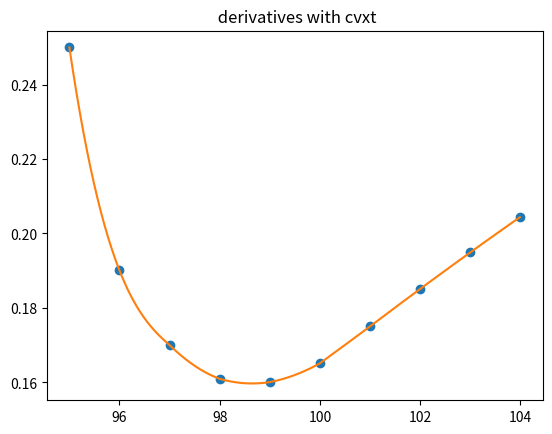

Reproduce this figure in Python. (Note: this script raises an exception after producing the figure.)
# - * - coding: utf-8 - * -
"""
Created on Wed Dec  2 11:14:28 2020

@author: Léa
"""
import numpy as numpy
from scipy.stats import norm
import math
import scipy
import matplotlib.pyplot as plt
from numpy import matrix 
import pandas as pd
from numpy import linalg 
from scipy.ndimage.interpolation import shift
import copy
from scipy import interpolate

from mpl_toolkits.mplot3d import Axes3D
import matplotlib.pyplot as plt
from matplotlib import cm
from matplotlib.ticker import LinearLocator, FormatStrFormatter
import numpy as np
import time as ti
import random
from numpy import random as rnd

"""""""""""""""""""""""""""""""""""""""""""""""""""""""""""
                         Part 1 méthodes
"""""""""""""""""""""""""""""""""""""""""""""""""""""""""""
def BlackScholes(sigma, K, S, r, T):
    """
    Calculate an option price with BS formula.

    Parameters
    ----------
    sigma : TYPE double
        DESCRIPTION. vol
    K : TYPE doube
        DESCRIPTION. strike
    S : TYPE double
        DESCRIPTION. spot
    r : TYPE double
        DESCRIPTION. IR
    T : TYPE double
        DESCRIPTION. time until maturity

    Returns
    -------
    factor : TYPE double
        DESCRIPTION.option price

    """
    if T == 0:
        return max(S-K,0)
    else :
        d1 = (math.log(S / K) + (r + sigma ** 2 / 2) * T) / (sigma * math.sqrt(T))
        d2 = d1-(sigma * math.sqrt(T))
        factor = S * scipy.stats.norm(0, 1).cdf(d1) - K * math.exp(-r * T) * scipy.stats.norm(0, 1).cdf(d2)
        return factor

def newton_raphston(fct, x, N, i):
    """
    Calibrate the implied vol.

    Parameters
    ----------
    fct : TYPE fonction
        DESCRIPTION.fonction to reduce
    x : TYPE double[]
        DESCRIPTION. parameters of fonction
    N : TYPE int 
        DESCRIPTION.itteration max
    i : TYPE int
        DESCRIPTION. step

    Returns
    -------
    TYPE double
        DESCRIPTION. implied vol

    """
    m = numpy.array([i, 0, 0, 0, 0, 0])
    x[0] = x[0]-fct(x) * (i) / (fct(x)-fct(x-m))
    n = 1
    while fct(x) != 0 and abs(fct(x)) > 0.00001 and n < N and fct(x) != "false":
        x[0] = x[0] - fct(x) * (i) / (fct(x) - fct(x-m))
        n = n + 1
    return x[0]


def calibrationBS(X):
    """
    Calibrate implied vol.

    Parameters
    ----------
    X : TYPE double[]
        DESCRIPTION. BS parameters

    Returns
    -------
    TYPE double
        DESCRIPTION. difference of volatility

    """
    return X[5]-BlackScholes(X[0], X[1], X[2], X[3], X[4])


def BlackScholes_continous_vol(spot, strike, vol, r, T):
    """
    Calculate BS vector from a continuous vol vector and strike vector.

    Parameters
    ----------
    spot : TYPE double
        DESCRIPTION.
    strike : TYPE double[]
        DESCRIPTION.
    vol : TYPE double[]
        DESCRIPTION.
    r : TYPE double
        DESCRIPTION.
    T : TYPE double
        DESCRIPTION.

    Returns
    -------
    replicate : TYPE double[]
        DESCRIPTION. BS vector

    """
    replicate = numpy.zeros(len(strike))
    for i in range(len(strike)):
        d1 = (math.log(spot / strike[i]) + (vol[i] ** 2 / 2 + r) * (T))
        d1 = d1 / (vol[i] * math.pow(T, 0.5))
        d2 = d1-vol[i] * math.pow(T, 0.5)
        BS = spot * scipy.stats.norm(0, 1).cdf(d1) 
        BS = BS - scipy.stats.norm(0, 1).cdf(d2) * strike[i] * math.exp(-r * T)
        replicate[i] = BS
    return replicate


def vol_imply_vect(price, spot, r, T, strike):
    """
    From a price vector, this function generates a vector of implied vol.

    Parameters
    ----------
    price : TYPE double[]
        DESCRIPTION.
    spot : TYPE double
        DESCRIPTION.
    r : TYPE double
        DESCRIPTION.
    T : TYPE double
        DESCRIPTION.
    strike : TYPE double
        DESCRIPTION.

    Returns
    -------
    vol_imp : TYPE  double[]
        DESCRIPTION. vector of implied vol

    """
    vol_imp = numpy.zeros(len(strike))
    for i in range(0, len(price)):
        x = [0.2, strike[i], spot, r, T, price[i]]
        vol_imp[i] = newton_raphston(calibrationBS, x, 100, 0.01)
    return vol_imp


def BSC(spot,strike,vol,r,T):
    replicate = numpy.zeros(len(strike))
    for i in range(len(strike)):
        d1 = (math.log(spot / strike) + (vol[i] * vol[i] / 2 + r) * (T)) / (vol[i] * math.pow(T,0.5))
        d2 = d1-vol[i] * math.pow(T,0.5)
        replicate[i] = spot * scipy.stats.norm(0,1).cdf(d1) - scipy.stats.norm(0,1).cdf(d2) * strike[i] * math.exp(-r * T)
    return replicate


def BS_vol_vect(tab,strike,vol,r,T):
    replicate = numpy.zeros(len(strike))
    for i in range(len(strike)):
        d1 = (math.log(tab / strike[i]) + (vol[i] ** 2 / 2 + r) * (T)) / (vol[i] * math.pow(T,0.5))
        d2 = d1-vol[i] * math.pow(T,0.5)
        replicate[i] = tab * scipy.stats.norm(0,1).cdf(d1) - scipy.stats.norm(0,1).cdf(d2) * strike[i] * math.exp(-r * T)
    return replicate
 
    
def interpolation_lagrange_absisseTchebychev(X,vol,strike,N):
    val = 0
    product = 1
    yi_interpolation = math.cos(math.pi * (2 * numpy.arange(0,2 * N) + 1) / (4 * N) )
    for i in range(0,N):
        for j in range(0,N):
            if j!= i :
                product = product * (X-strike[j]) / (strike[i]-strike[j])
        val = val + yi_interpolation[i] * product



def vector_vol_interpole(mat,strike,vol,step):
    vol = numpy.zeros(len(strike) * int(1 / step))
    strike_new = numpy.zeros(len(strike) * int(1 / step))
    for i in range(len(strike)-1):
        for j in range(int(1 / step)-1):
            strike_new[j] = strike[i] + j * step
            vol[i * int(1 / step) + j] = mat[0,i] * math.pow(strike_new[j],3) + mat[1,i] * math.pow(strike_new[j],2) + mat[2,i] * math.pow(strike_new[j],1) + mat[3,i]
    return vol



#Part 2
def interpolation_Y_axis(X, Y, suite, i, j):
    params = []
    mat = matrix([[X[i] ** 3,X[i] ** 2,X[i],1],
                  [X[i+1] ** 3,X[i+1] ** 2,X[i+1],1],
                  [X[i + 2] ** 3,X[i + 2] ** 2,X[i + 2],1],
                  [X[i + 3] ** 3,X[i + 3] ** 2,X[i + 3],1]])
    
    y = matrix([[Y[0][j]], [Y[1][j]], [Y[2][j]],[Y[3][j]]])
    res = numpy.ndarray.tolist((mat.I * y))
    abc = [item for sublist in res for item in sublist]
    params.append(abc)   
    return params


def cvxt_interpolation(strike, vol, suite):
    """
    Interpolate mutliple point with cvxt.

    Parameters
    ----------
    strike : TYPE double[]
        DESCRIPTION.
    vol : TYPE double[]
        DESCRIPTION.
    suite : TYPE int[]
        DESCRIPTION. array of index to interpolate the points

    Returns
    -------
    list_params : TYPE double[,]
        DESCRIPTION. array of parameters

    """
    list_params = []
    i = 0
    mat = matrix([[strike[i + 2] ** 3, strike[i + 2] ** 2, strike[i + 2], 1],
                  [strike[i] ** 3, strike[i] ** 2, strike[i], 1],
                  [strike[i + 1] ** 3, strike[i + 1] ** 2, strike[i + 1], 1],
                  [6 * strike[i + 2], 2, 0, 0]])
    fir_part_deriv = (vol[i+3]-vol[i+2]) / (strike[i+3]-strike[i+2])
    sec_part_deriv = (vol[i+2]-vol[i+1]) / (strike[i+1]-strike[i])
    cvxt = (fir_part_deriv-sec_part_deriv) / (strike[i+3]-strike[i+1])
    y = matrix([[vol[i+2]], [vol[i]], [vol[i+1]], [cvxt]])
    res = numpy.ndarray.tolist((mat.I * y))
    abc = [item for sublist in res for item in sublist]
    list_params.append(abc)
    for i in suite:
        if i != 0:
            mat = matrix([[strike[i + 2] ** 2, strike[i + 2], 1],
                          [strike[i] ** 2, strike[i], 1],
                          [2, 0, 0]])
            fir_part_deriv = (vol[i+2]-vol[i+1]) / (strike[i+2]-strike[i+1])
            sec_part_deriv = (vol[i+1]-vol[i]) / (strike[i+1]-strike[i])
            cvxt = (fir_part_deriv-sec_part_deriv) / (strike[i+1]-strike[i])
            y = matrix([[vol[i + 2]], [vol[i]], [cvxt]])
            res = numpy.ndarray.tolist((mat.I * y))
            listabc = [item for sublist in res for item in sublist]
            listabc.insert(0, 0)
            list_params.append(listabc)
    return list_params



def polynome_order_three(params, suite, X, step, index_last_point):
    """
    Calculate the polynome degree 3.

    Parameters
    ----------
    params : TYPE double[,]
        DESCRIPTION. matrix coeficient polynomes
    suite : TYPE
        DESCRIPTION. index of the second method interpolated
    X : TYPE double[]
        DESCRIPTION. strikes
    step : TYPE
        DESCRIPTION. precision
    index_last_point : TYPE int
        DESCRIPTION. index last point of the polynome

    Returns
    -------
    Y : TYPE double[]
        DESCRIPTION. curve

    """
    i = 0
    lastsuite = 0
    p = -1
    Y = numpy.zeros(len(X))
    list_index = suite.copy()
    list_index.append(index_last_point)
    occurence = int(1 / step)
    for i in (list_index):
        for k in range(lastsuite, i):
            for j in range(occurence):
                variable = params[p, 0] * X[k * occurence + j] ** 3
                variable = variable + params[p, 1] * X[k * occurence + j] ** 2
                variable = variable + params[p, 2] * X[k * occurence + j]
                variable = variable + params[p, 3]
                Y[k * int(1 / step) + j] = variable
        p = p + 1
        lastsuite = i
    return Y



"""""""""""""""""""""""""""""""""""""""""""""""""""""""""""
                         Part 2 méthodes
"""""""""""""""""""""""""""""""""""""""""""""""""""""""""""
def montecarlo1(strike,sigma,simul,steps,T,spot,r):
    S = numpy.zeros((steps, simul))
    S[0] = spot
    opt = 0
    for t in range(1, steps):
        w = numpy.random.standard_normal(size = simul)
        S[t] = S[t-1] * numpy.exp((r - 0.5 * sigma ** 2) * T + (sigma * numpy.sqrt(T) * w))
        opt = numpy.exp(-r * T) * 1 / simul * numpy.sum(numpy.maximum(S[-1] - strike, 0))
    return opt


def montecarlo(strike,sigma,simul,steps,T,spot,r):
    opt = 0
    spott = numpy.repeat(spot,(simul))
    S = numpy.repeat(spot,(simul))
    for t in range(1, steps):
        w = numpy.random.standard_normal(size = simul)
        S = spott * numpy.exp((r - 0.5 * sigma ** 2) * T + (sigma * numpy.sqrt(T) * w))
    opt = numpy.sum(numpy.maximum(S-strike, 0)) * numpy.exp(-r * T) * 1 / simul 
    return opt


def cholesky(vect,number,hurst):
    cov = numpy.zeros([number, number])
    if hurst == 0:
        print(hurst)
    for i in range(0,number):
        for j in range(0,i + 1):
            t = i-j
            cov[i,j] = (abs(t-1) ** (2 * hurst) - 2 * abs(t) ** (2 * hurst) + abs(t + 1) ** (2 * hurst)) / 2
    cho = numpy.linalg.cholesky(cov) 
    return (numpy.dot(cho, numpy.array(vect).transpose()))


def brownian_motion(nb,taille,hurst):
    vect = numpy.random.normal(0,1,taille)
    if hurst != 1 / 2:
        vect = cholesky(vect,taille,hurst)
    test = vect * (taille) ** hurst
    return numpy.insert(test, [0], 0)


#Monte Carlo UB process
def MontecarloStochasticUB(returnmean, vbar, volvol, rho, v0, r, T, spot, strike, n, N,hurst) :
        dt = T / n
        N = int(N)
        n = int(n)
        hurst = abs(hurst)
        S = numpy.repeat(float(spot),(n))
        var = numpy.repeat(float(v0),(n))
        price = 0
        for i in range(1,int(N)):
            W1 = numpy.random.rand(n)
            W2 = brownian_motion(n,n-1,hurst)
            for j in range(1,int(n)):
                var[j] = v0 * numpy.exp(returnmean * (vbar - var[j-1]) * dt * i + volvol * numpy.sqrt(numpy.absolute(var[j-1] * dt * i) ) * W2[j])
                S[j] = spot * numpy.exp((r-numpy.absolute(var[j] / 2)) * dt * i + numpy.sqrt((numpy.absolute(var[j] * dt * i))) * W1[j])
            price = price + (numpy.maximum((S[len(S)-1]-strike),0)) * numpy.exp(-r * T)
        price = price / N
        return (price)  


def montecarlo_stochastic(volvol, v0, r, T, spot, strike, n, N,hurst):
    """
    Calculate option price with monte carlo method.

    Parameters
    ----------
    volvol : TYPE double
        DESCRIPTION. vol of variance model
    v0 : TYPE
        DESCRIPTION.
    r : TYPE
        DESCRIPTION.
    T : TYPE
        DESCRIPTION.
    spot : TYPE
        DESCRIPTION.
    strike : TYPE
        DESCRIPTION.
    n : TYPE
        DESCRIPTION.
    N : TYPE
        DESCRIPTION.
    hurst : TYPE
        DESCRIPTION.

    Returns
    -------
    TYPE double
        DESCRIPTION. option rice

    """
    dt = T / n
    N = int(N)
    n = int(n)
    hurst = abs(hurst)
    S = numpy.repeat(float(spot),(n))
    var = numpy.repeat(float(v0),(n))
    price = 0
    for i in range(1, int(N)):
        W1 = numpy.random.rand(n)
        W2 = brownian_motion(n,n-1, hurst)
        for j in range(1,int(n)):
            var[j] = v0 * numpy.exp(volvol * numpy.sqrt(numpy.absolute(var[j-1] * dt * i) ) * W2[j])
            S[j] = S[0] * numpy.exp((r-numpy.absolute(var[j] / 2)) * dt * i + numpy.sqrt((numpy.absolute(var[j] * dt * i))) * W1[j])
        price = price + (numpy.maximum((S[len(S)-1]-strike),0)) * numpy.exp(-r * T)
    return (price)/N  


#def nelder_mead(f, x_start,step = 0.1, no_improve_thr = 10e-6,no_improv_break = 10, max_iter = 0,alpha = 1., gamma = 2., rho = -0.5, sigma = 0.5):
def neldermead(funct, X,step,stop_stagne,stop, ittBreak,X_params):
    nb_params = len(X)
    F0 = funct(X,X_params)
    m = 0
    k = 0
    refl = 1
    exp = 2
    contr = -1 / 2
    red = 0.5
    params = [[X, F0]]
    for i in range(nb_params):
        vect = copy.copy(X)
        vect[i] = vect[i] + step
        params.append([vect,funct(vect,X_params)])
    while 1:
        params.sort(key = lambda x: x[1])
        F = params[0][1]
        if ittBreak<= k :
            print(k)
            return params[0]
        k = k + 1
        if F<F0-stop_stagne:
            m = 0
            F0 = F
        else:
            m = m + 1
        if m >= stop:
            print(k)
            return params[0]
            
        centroid = [0.] * nb_params
        for cen in params[:-1]:
            for i, c in enumerate(cen[0]):
                centroid[i] += c / (len(params)-1)
        newParam_refl = centroid + refl * (centroid - numpy.array(params[-1][0]))
        refl_r = funct(newParam_refl,X_params)
        if params[0][1] <= refl_r < params[-2][1]:
            del params[-1]
            params.append([newParam_refl, refl_r])
            continue
        if refl_r < params[0][1]:
            newParam_exp = centroid + exp * (centroid - numpy.array(params[-1][0]))
            exp_e = funct(newParam_exp,X_params)
            if exp_e < refl_r:
                del params[-1]
                params.append([newParam_exp,exp_e])
                continue
            else:
                del params[-1]
                params.append([newParam_refl, refl_r])
                continue
        newParam_contr = centroid + contr * (centroid -  numpy.array(params[-1][0]))
        contr_c = funct(newParam_contr,X_params)
        if contr_c < params[-1][1]:
            del params[-1]
            params.append([newParam_contr, contr_c])
            continue
        par = params[0][0]
        params2 = []
        for li in params:
            newParam_red = par + red * (li[0] - numpy.array(par))
            red_r = funct(newParam_red,X_params)
            params2.append([newParam_red, red_r])
        params = params2



def newton_raphston2(fct,x,N,i,X) : 
    m = numpy.zeros(len(x))
    m[0] = i#numpy.array([i,0,0,0,0,0])
    x[0] = x[0]-fct(x,X) * (i) / (fct(x,X)-fct(x-m,X))
    n = 1;
    while fct(x,X)!= 0 and abs(fct(x,X))>0.001 and  n<N and fct(x,X)!= "false":
        x[0] = x[0] -fct(x,X) * (i) / (fct(x,X)-fct(x-m,X))
        n = n + 1
    return x[0];



def fe(X):#returnmean, vbar, volvol, rho, v0, r, T, spot, strike, n, N,hurst,market) :
    #X = [volinit,returnmean, vbar, volvol,rho, v0, r, mat[k], spot, strike[y], n, N,hurst]
    return abs(X[12] - MontecarloStochasticUB(X[1], X[2], X[3], X[4], X[0], X[5], X[6],  X[7],  X[8],  X[9],  X[10], X[11]))


def calibrationVolNappe(f,nappe,strike,mat,returnmean, vbar, volvol, rho, v0, r, T, spot, n, N,hurst):
    newnappevol = numpy.zeros(shape = [int(len(strike) / 5),int(len(mat) / 10)])
    for y in np.arange(0,len(strike),5) :
        for k in np.arange(1,len(mat),10):
            volinit = v0
            X = [returnmean, vbar, volvol,rho, r, mat[k], spot, strike[y], n, N,hurst,nappe[y,k]]
            x = [volinit]
            ttest = newton_raphston2(f,x,30,0.01,X)
            newnappevol[int(y / 5),int(k / 10)] = ttest
        print(y)
    return newnappevol

def calibrationVolNappeNelderMead(f,nappe,strike,mat,returnmean, vbar, volvol, rho, v0, r, T, spot, n, N,hurst):
    newnappevol = numpy.zeros(shape = [int(len(strike) / 5),int(len(mat) / 10)])
    for y in np.arange(0,len(strike),5) :
        for k in np.arange(1,len(mat),10):
            volinit = v0[int(y / 5),int(k / 10)]
            X = [returnmean, vbar, volvol,rho, r, mat[k], spot, strike[y], n, N,hurst,nappe[y,k]]
            x = [volinit]
            #step,stop_stagne,stop, ittBreak,X_params
            ttest = neldermead(f,x,0.01,0.001,50, 50,X)
            newnappevol[int(y / 5),int(k / 10)] = ttest[0][0]
        print(y)
    return newnappevol

def calibrationVolVolNappeNelderMead(f,nappe,strike,mat,returnmean, vbar, volvol, rho, v0, r, T, spot, n, N,hurst):
    newnappevol = numpy.zeros(shape = [int(len(strike) / 5),int(len(mat) / 10)])
    for y in np.arange(0,len(strike),5) :
        for k in np.arange(1,len(mat),10):
            volinit = v0
            X = [returnmean, vbar,rho,volinit, r, mat[k], spot, strike[y], n, N,hurst,nappe[y,k]]
            x = [volvol]
            #step,stop_stagne,stop, ittBreak,X_params
            ttest = neldermead(f,x,0.01,0.001,5, 20,X)
            newnappevol[int(y / 5),int(k / 10)] = ttest[0][0]
        print(y)
    return newnappevol

def calibrationVolvolNappe(f,nappe,strike,mat,returnmean, vbar, volvol, rho, v0, r, T, spot, n, N,hurst):
    newnappevol = numpy.zeros(shape = [int(len(strike) / 5),int(len(mat) / 10)])
    for y in np.arange(0,len(strike),5) :
        for k in np.arange(1,len(mat),10):
            volinit = v0
            X = [returnmean, vbar,rho,volinit, r, mat[k], spot, strike[y], n, N,hurst,nappe[y,k]]
            x = [volvol]
            tt = newton_raphston2(f,x,30,0.01,X)
            newnappevol[y,k] = tt
    return newnappevol

def calibrationHurstnappeNelderMead(f,nappe,strike,mat,returnmean, vbar, volvol, rho, v0, r, T, spot, n, N,hurst):
    newnappevol = numpy.zeros(shape = [int(len(strike) / 5),int(len(mat) / 10)])
    for y in np.arange(0,len(strike),5) :
        for k in np.arange(1,len(mat),10):
            volinit = v0
            X = [returnmean, vbar,volvol,rho,volinit, r, mat[k], spot, strike[y], n, N,nappe[y,k]]
            x = [hurst]
            #step,stop_stagne,stop, ittBreak,X_params
            ttest = neldermead(f,x,0.01,0.001,5, 20,X)
            newnappevol[int(y / 5),int(k / 10)] = ttest[0][0]
        print(y)
    return newnappevol

def calibrationHurstNappe(f,nappe,strike,mat,returnmean, vbar, volvol, rho, v0, r, T, spot, n, N,hurst):
    newnappevol = numpy.zeros(shape = [int(len(strike) / 5),int(len(mat) / 10)])
    for y in np.arange(0,len(strike),5) :
        for k in np.arange(1,len(mat),10):
            volinit = v0
            X = [returnmean, vbar,volvol,rho,volinit, r, mat[k], spot, strike[y], n, N,nappe[y,k]]
            x = [hurst]
            tt = newton_raphston2(f,x,30,0.01,X)
            newnappevol[y,k] = tt
    return newnappevol

def calibration3paramsNappeNelderMead(f,nappe,strike,mat,returnmean, vbar, volvol, rho, v0, r, T, spot, n, N,hurst):
    newnappevol = numpy.zeros(shape = [int(len(strike) / 5),int(len(mat) / 10)])
    newnappevolvol = numpy.zeros(shape = [int(len(strike) / 5),int(len(mat) / 10)])
    newnappehurst = numpy.zeros(shape = [int(len(strike) / 5),int(len(mat) / 10)])
    for y in np.arange(0,len(strike),5) :
        for k in np.arange(1,len(mat),10):
            volinit = v0[int(y / 5),int(k / 10)]
            X = [returnmean, vbar,rho, r, mat[k], spot, strike[y], n, N,nappe[y,k]]
            x = [volinit,volvol,hurst]
            ttest = neldermead(f,x,0.01,0.0001,10, 60,X)
            newnappevol[int(y / 5),int(k / 10)] = ttest[0][0]
            newnappehurst[int(y / 5),int(k / 10)] = ttest[0][2]
            newnappevolvol[int(y / 5),int(k / 10)] = ttest[0][1]
        print(y)
    test = [newnappevol,newnappevolvol,newnappehurst]
    return test

def MontecarloStochasticUB(returnmean, vbar, volvol, rho, v0, r, T, spot, strike, n, N,hurst) :
        dt = T / n
        N = int(N)
        n = int(n)
        S = numpy.repeat(spot,(N))
        var = numpy.repeat(v0**2,(N))
        for i in range(1,int(n)):
            W1 = numpy.random.rand(N)
            W2 = brownian_motion(n,N-1,hurst)
            var = var + returnmean * (vbar - var) * dt + volvol * W2
            S = S * numpy.exp((r-var / 2) * dt + numpy.sqrt(var * dt) * W1)
        price = max(numpy.exp(-r * T) * (spot- strike),0)
        return numpy.mean(price)    
    
def fe_UB(X): #(returnmean, vbar, volvol, rho, v0, r, T, spot, strike, n, N,hurst)
    return X[12] - MontecarloStochasticUB(X[1], X[2], X[0], X[3], X[4], X[5], X[6],  X[7],  X[8],  X[9],  X[10], X[11])


def calibrate_six_params_heston(X,Y):
    #(returnmean, vbar, volvol, rho, v0, r, T, spot, strike, n, N,hurst)
    #[v0,returnmean, vbar, volvol,rho,hurst, r,   Xtime[matu], spot, X[stri], n, N,marke_price]
    return abs(Y[6] - montecarlo_stochastic(X[1], X[2], X[0], X[3], X[4], Y[0], Y[1],  Y[2],  Y[3],  Y[4],  Y[5], X[5]))


def calibrate_vol(X,Y): 
    #(returnmean, vbar, volvol, rho, v0, r, T, spot, strike, n, N,hurst)
    #[returnmean, vbar, volvol,rho, r, mat[k], spot, strike[y], n, N,hurst,nappe[y,k]]
    return abs(Y[11] - montecarlo_stochastic( Y[2], X[0], Y[4], Y[5],  Y[6],  Y[7],  Y[8],  Y[9], Y[10]))


# X = [returnmean, vbar,rho,volinit, r, mat[k], spot, strike[y], n, N,hurst,nappe[y,k]]
def calibrate_volvol(X,Y): #(returnmean, vbar, volvol, rho, v0, r, T, spot, strike, n, N,hurst)
    return abs(Y[11] - montecarlo_stochastic( X[0], Y[3], Y[4], Y[5],  Y[6],  Y[7],  Y[8],  Y[9], Y[10]))


# X = [returnmean, vbar,volvol,rho,volinit, r, mat[k], spot, strike[y], n, N,nappe[y,k]]
def calibrate_hurst(X,Y): 
    # montecarlo_stochastic(volvol, v0, r, T, spot, strike, n, N,hurst)
    return abs(Y[11] - montecarlo_stochastic(Y[2], Y[4], Y[5],  Y[6], Y[7], Y[8], Y[9], Y[10], X[0]))


def calibration_monte_3params(X,Y): #(returnmean, vbar, volvol, rho, v0, r, T, spot, strike, n, N,hurst)
    monte = montecarlo_stochastic( X[1], X[0], Y[3],  Y[4],  Y[5],  Y[6],  Y[7],Y[8], X[2])
    # print(monte)
    return abs(Y[9] - monte)


def functUB(X,Y): #(returnmean, vbar, volvol, rho, v0, r, T, spot, strike, n, N,hurst)
    #[v0,returnmean, vbar, volvol,rho,hurst, r,   Xtime[matu], spot, X[stri], n, N,marke_price]
    return abs(Y[6] - MontecarloStochasticUB(X[1], X[2], X[0], X[3], X[4], Y[0], Y[1],  Y[2],  Y[3],  Y[4],  Y[5], X[5]))


"""""""""""""""""""""""""""""""""""""""""""""""""""""""""""
                         Part 3 méthodes
"""""""""""""""""""""""""""""""""""""""""""""""""""""""""""
def recuit(Xp,start,stop,Xparams,dist):
    X = [i for i in range(0,len(Xp))]
    X_sol = copy.copy(X)
    X_dist = dist(Xp,Xparams)
    #X_sol.append(X_sol[0])
    i = 0
    while start>stop:
        value = [abs(np.random.normal(Xp[i],0.1)) for i in range(len(Xp))]
        if(value[2]<0):
            value[2] = abs(value[2])
        if (value[2])>1 :
            value[2] = abs(1 / value[2])
        if dist(value,Xparams)<X_dist:
            X_sol = copy.copy(value)
            X_dist = dist(value,Xparams)
            X = copy.copy(value)
            X_sol.append(X_sol[0])
        else:
            if rnd.rand()<numpy.exp(-abs(dist(value,Xparams)-dist(Xp,Xparams)) / start):
                Xp = copy.copy(value)
            #refroidissement
            start = start * 0.95
        i = i + 1
    print(i)
    return(value)

def funct_recuit(X,Y): #(returnmean, vbar, volvol, rho, v0, r, T, spot, strike, n, N,hurst)
    return abs(Y[9] - MontecarloStochasticUB(Y[0], Y[1], X[1], Y[2], X[0], Y[3],  Y[4],  Y[5],  Y[6],  Y[7],Y[8], X[2]))




strike = [95, 96, 97, 98, 99, 100, 101, 102, 103, 104]
price = [12.40, 9.59, 8.28, 7.40, 6.86, 6.58, 6.52, 6.49, 6.47, 6.46]
r = 0
T = 1
spot = 100
step = 0.01
vol = vol_imply_vect(price, spot, r, T, strike)
X = [strike[0] + i * step for i in range((len(strike)-1) * int(1 / step))]

# TEST 4 interpolation without lagrange and cvxt
# interpolation sans lagrange cvxt
poly = 4
suite = [0, 2, 3, 4, 5, 6]
poly = cvxt_interpolation(strike, vol, suite)
VOL = polynome_order_three(numpy.array(poly), suite, X, step, 9)
plt.plot(strike, vol, 'o', X, VOL, '-')
plt.title(" derivatives with cvxt")
plt.show()

"""""""""""""""""""""""""""""""""""""""""""""""""""""""""""
                         Part 2
""""""""""""""""""""""""""""""""""""""""""""""""""""""""""" 

price9m = [11.79,8.95,8.07,7.03,6.18,6.04,5.76,5.50,5.50,5.39]
price6m = [10.71,8.28,6.91,6.36,5.29,5.07,4.76,4.47,4.35,4.14]
price3m = [8.67,7.14,5.98,4.93,4.09,3.99,3.43,3.01,2.72,2.53]
strike = [95,96,97,98,99,100,101,102,103,104]
price12m = [12.40,9.59,8.28,7.40,6.86,6.58,6.52,6.49,6.47,6.46]

vol9m = vol_imply_vect(price9m,spot,r,T,strike)
vol6m = vol_imply_vect(price6m,spot,r,T,strike)
vol3m = vol_imply_vect(price3m,spot,r,T,strike)
vol12m = vol_imply_vect(price12m,spot,r,T,strike)

suite = [0,2,3,4,5,6]
step = 0.1
X = [strike[0] + i * step for i in range((len(strike)-1) * int(1 / step))]

poly9m = cvxt_interpolation(strike,vol9m,suite)
poly6m = cvxt_interpolation(strike,vol6m,suite)
poly3m = cvxt_interpolation(strike,vol3m,suite)
poly12m = cvxt_interpolation(strike,vol12m,suite)

VOL9m = polynome_order_three(numpy.array(poly9m),suite,X,step,9)
VOL6m = polynome_order_three(numpy.array(poly6m),suite,X,step,9)
VOL3m = polynome_order_three(numpy.array(poly3m),suite,X,step,9)
VOL12m = polynome_order_three(numpy.array(poly12m),suite,X,step,9)   
suite = [0]
step2 = 0.01
nappe = numpy.zeros(shape = (90,100))
time = [1 / 4,1 / 2,9 / 12,1]
Xtime = [0 + i * 0.01 for i in range(int(1 / 0.01))]

for i in range(len(VOL9m)):
    y_interpolation = interpolation_Y_axis(time,
                                   [VOL3m,VOL6m,VOL9m,VOL12m],
                                   suite,
                                   0,
                                   i)
    nappe[i,:] = polynome_order_three(numpy.array(y_interpolation),
                               suite,
                               Xtime,
                               step2,
                               1)

maturite = 7 / 12 * 100
striketest = 98.3
print("Index strike ",(striketest-95) / step)
print("Vol :",nappe[33,int(maturite)])
print("Price", BlackScholes(nappe[33,int(maturite)],striketest,100,r,maturite / 100))
print("Price", BlackScholes(0.1352,98.3,100,r,7 / 12))

Xmat = numpy.array([X,] * 100) 
Ymat = numpy.array([Xtime,] * 90).transpose()
Zmat = nappe
fig = plt.figure()
ax = fig.gca(projection = '3d')
surf = ax.plot_surface(Xmat, Ymat, Zmat.transpose(), cmap = cm.coolwarm,
                       linewidth = 0, antialiased = False)
ax.set_zlim(0, 0.3)
ax.zaxis.set_major_locator(LinearLocator(10))
ax.zaxis.set_major_formatter(FormatStrFormatter('%.02f'))
plt.title(" Vol surface ")

ax.set_xlabel('Strike')
ax.set_ylabel('Time until mat in year')
ax.set_zlabel('vol')

fig.colorbar(surf, shrink = 0.5, aspect = 5)
plt.show()


nappeprice = numpy.zeros(shape = (90,100))
for i in range(len(VOL12m)):
    for j in range(len(Xtime)):
        nappeprice[i,j] = BlackScholes(nappe[i,j],X[i],spot,r,Xtime[j])
        
print("Price extracted from surface for 7 month option strike at 98.3", nappeprice[33,58])


Xmat = numpy.array([X,] * 100) 
Ymat = numpy.array([Xtime,] * 90).transpose()
Zmat = nappeprice
fig2 = plt.figure()
ax2 = fig2.gca(projection = '3d')
surf = ax2.plot_surface(Xmat, Ymat, Zmat.transpose(), cmap = cm.coolwarm,
                       linewidth = 0, antialiased = False)
ax.set_zlim(0, 0.3)
plt.title(" Price surface ")
ax2.zaxis.set_major_locator(LinearLocator(10))
ax2.set_xlabel('Strike')
ax2.set_ylabel('Time until mat in year')
ax2.set_zlabel('Price')
ax2.zaxis.set_major_formatter(FormatStrFormatter('%.02f'))
fig2.colorbar(surf, shrink = 0.5, aspect = 5)
plt.show()


#Calibration surface
rho = 1
v0 = 0.13
hurst = 0.25
returnmean = 1
volvol = 0.2
vbar = 1
maturite = 7 / 12
striketest = 98.3

stri = round((striketest-95) * 10)
matu = round(maturite * 100) 
marke_price = nappeprice[stri,matu]        
print("BS results price :",marke_price)
n = 30
N = 1000


#test Montecarlo with fixed parameters and volvol = 0.1 and vol from the implied vol
tic = ti.perf_counter()
esa = montecarlo_stochastic(0.1,0.1352, r, 7 / 12, spot, 98.3, n, N,0.1) 
print("Monte Carlo test with fixed parameters ",esa)
toc = ti.perf_counter()
print("Time :",str(toc-tic))

#test nelder mead calibrationd du strike 98.3 et 7 mois
n = 30
N = 2000
Xparams = [0, 0,0, r, maturite , spot, striketest, n, N,marke_price]
x = [v0,volvol,hurst]
parameters = neldermead(calibration_monte_3params, x,0.1,0.001,40, 70,Xparams)
print("Parameters calibrated Heston [vol,volvol,hurst] ",parameters)
#[array([0.32287099, 0.14080989, 0.25223073]), 0.08964693749951458]

n = 30
N = 1000
#[array([0.3711389 , 0.14092729, 0.31451458]), 0.000474467477216578]
price_calibrated = montecarlo_stochastic(parameters[0][1], parameters[0][0], r, Xtime[matu], spot, X[stri], n, N,parameters[0][2]) 
print(price_calibrated) 
#6.530757694461629

price_calibrated = montecarlo_stochastic(0.19873639,0.14231562, r, Xtime[matu], spot, X[stri], n, N,0.25129164) 
print(price_calibrated) 



"""""""""""""""""""""""""""""""""""""""""""""""""""""""""""
Calibration 3 Nappes 1 paramètres
"""""""""""""""""""""""""""""""""""""""""""""""""""""""""""
n = 30
N = 500
v0 = 0.1352
#créer les 3 nappes

X = numpy.arange(95,104,0.5)
Xtime = numpy.arange(0,1,0.1)

#Neldermead c'est 1000 Fois mieux que newton raphston.
voll = numpy.zeros(shape = (18,10))
for i in np.arange(0,len(X),5):
     for j in np.arange(0,len(Xtime),10):
         voll[int(i / 5),int(j / 10)] = nappe[i,j]
X = numpy.arange(95,104,0.1)
Xtime = numpy.arange(0,1,0.01)        
tic = ti.perf_counter()
nappevol_nelder = calibrationVolNappeNelderMead(calibrate_vol,nappe,X,Xtime,0, 0, volvol, 0, voll, r, T, spot, n, N,hurst)
toc = ti.perf_counter()
print("Time :",str(toc-tic))

#5851sec
tic = ti.perf_counter()
nappevolvol = calibrationVolVolNappeNelderMead(calibrate_volvol,nappeprice,X,Xtime,0, 0, volvol, 0, v0, r, T, spot, n, N,hurst)
toc = ti.perf_counter()
print("Time :",str(toc-tic))
#5323
tic = ti.perf_counter()
nappehurst = calibrationHurstnappeNelderMead(calibrate_hurst,nappeprice,X,Xtime,0, 0, volvol, 0, v0, r, T, spot, n, N,hurst)
toc = ti.perf_counter()
print("Time :",str(toc-tic))


#print 3 nappes: 
Zmat = np.array(nappevol_nelder)
Zmat[numpy.isneginf(Zmat)] = 0
Xmat = numpy.array([np.arange(95,104,0.5),] * 10) 
Ymat = numpy.array([np.arange(0,1,0.1),] * 18).transpose()
fig3 = plt.figure()
ax3 = fig3.gca(projection = '3d')
surf3 = ax3.plot_surface(Xmat, Ymat, Zmat.transpose(), cmap = cm.coolwarm,
                       linewidth = 0, antialiased = False)
ax3.set_zlim(0,0.9)
ax3.zaxis.set_major_locator(LinearLocator(10))
ax3.zaxis.set_major_formatter(FormatStrFormatter('%.02f'))
fig3.colorbar(surf3, shrink = 1, aspect = 1)
ax3.set_xlabel('Strike')
ax3.set_ylabel('Time until mat in year')
ax3.set_zlabel('Nappe Vol')
plt.show()


Zmat = np.array(nappevolvol)
Zmat[numpy.isneginf(Zmat)] = 0
Xmat = numpy.array([np.arange(95,104,0.5),] * 10) 
Ymat = numpy.array([np.arange(0,1,0.1),] * 18).transpose()
fig4 = plt.figure()
ax4 = fig4.gca(projection = '3d')
surf4 = ax4.plot_surface(Xmat, Ymat, Zmat.transpose(), cmap = cm.coolwarm,
                       linewidth = 0, antialiased = False)
ax4.set_zlim(0.15,0.25)
ax4.zaxis.set_major_locator(LinearLocator(10))
ax4.zaxis.set_major_formatter(FormatStrFormatter('%.02f'))
fig4.colorbar(surf4, shrink = 1, aspect = 1)
ax4.set_xlabel('Strike')
ax4.set_ylabel('Time until mat in year')
ax4.set_zlabel('Nappe Vol vol')
plt.show()

Zmat = np.array(nappehurst)
Zmat[numpy.isneginf(Zmat)] = 0
Xmat = numpy.array([np.arange(95,104,0.5),] * 10) 
Ymat = numpy.array([np.arange(0,1,0.1),] * 18).transpose()
fig5 = plt.figure()
ax5 = fig5.gca(projection = '3d')
surf5 = ax5.plot_surface(Xmat, Ymat, Zmat.transpose(), cmap = cm.coolwarm,
                       linewidth = 0, antialiased = False)
ax5.set_zlim(0.25,0.31)
ax5.zaxis.set_major_locator(LinearLocator(10))
ax5.zaxis.set_major_formatter(FormatStrFormatter('%.02f'))
fig5.colorbar(surf5, shrink = 1, aspect = 1)
ax5.set_xlabel('Strike')
ax5.set_ylabel('Time until mat in year')
ax5.set_zlabel('Nappe Vol vol')
plt.show()


hurst = nappehurst[33,int(maturite * 100)]
volvol = nappevolvol[33,int(maturite * 100)]
V0 = nappevol_nelder[33,int(maturite * 100)]

print("Hurst nappe :",hurst)
print("Volvol nappe :",volvol)
print("Vol nappe :",vol)




"""""""""""""""""""""""""""""""""""""""""""""""""""""""""""
Calibration Nappe 3 paramètres
"""""""""""""""""""""""""""""""""""""""""""""""""""""""""""
N = 500
tic = ti.perf_counter()
params3 = calibration3paramsNappeNelderMead(calibration_monte_3params,nappeprice,X,Xtime,0, 0, volvol, 0, voll, r, T, spot, n, N,hurst)
toc = ti.perf_counter()
print("Time :",str(toc-tic))

nappeHu = params3[2]
nappevo = params3[0]
nappevovo = params3[1]

Zmat = np.array(nappevo)
Zmat[numpy.isneginf(Zmat)] = 0
Xmat = numpy.array([np.arange(95,104,0.5),] * 10) 
Ymat = numpy.array([np.arange(0,1,0.1),] * 18).transpose()
fig = plt.figure()
ax = fig.gca(projection = '3d')
surf = ax.plot_surface(Xmat, Ymat, Zmat.transpose(), cmap = cm.coolwarm,
                       linewidth = 0, antialiased = False)
ax.set_zlim(0,0.2)
ax.zaxis.set_major_locator(LinearLocator(10))
ax.zaxis.set_major_formatter(FormatStrFormatter('%.02f'))
fig.colorbar(surf, shrink = 1, aspect = 1)
plt.show()

Zmat = np.array(nappevovo)
Zmat[numpy.isneginf(Zmat)] = 0
Xmat = numpy.array([np.arange(95,104,0.5),] * 10) 
Ymat = numpy.array([np.arange(0,1,0.1),] * 18).transpose()
fig = plt.figure()
ax = fig.gca(projection = '3d')
surf = ax.plot_surface(Xmat, Ymat, Zmat.transpose(), cmap = cm.coolwarm,
                       linewidth = 0, antialiased = False)
ax.set_zlim(0.23,0.26)
ax.zaxis.set_major_locator(LinearLocator(10))
ax.zaxis.set_major_formatter(FormatStrFormatter('%.02f'))
fig.colorbar(surf, shrink = 1, aspect = 1)
plt.show()

Zmat = np.array(nappeHu)
Zmat[numpy.isneginf(Zmat)] = 0
Xmat = numpy.array([np.arange(95,104,0.5),] * 10) 
Ymat = numpy.array([np.arange(0,1,0.1),] * 18).transpose()
fig = plt.figure()
ax = fig.gca(projection = '3d')
surf = ax.plot_surface(Xmat, Ymat, Zmat.transpose(), cmap = cm.coolwarm,
                       linewidth = 0, antialiased = False)
ax.set_zlim(0.25,0.31)
ax.zaxis.set_major_locator(LinearLocator(10))
ax.zaxis.set_major_formatter(FormatStrFormatter('%.02f'))
fig.colorbar(surf, shrink = 1, aspect = 1)
plt.show()




"""""""""""""""""""""""""""""""""""""""""""""""""""""""""""
Question 5
"""""""""""""""""""""""""""""""""""""""""""""""""""""""""""
n = 30
N = 2000
striketest = 98.3
matu = 7 / 12
posi = 33
posic = 58
#Ici on recalibre de manière indépendante pour avoir une calibration plus précise
hurst = 0.25
volinit = nappe[posi,posic]
XP = [0, 0, volvol,0, r, matu, spot,striketest, n, N,hurst,nappeprice[posi,posic]]
x = [volinit]
ttest = neldermead(calibrate_vol,x,0.01,0.001,50, 100,XP)
v0 = ttest[0][0]
print("Vol 1 params", v0)

volinit = v0
XP = [0, 0,0,volinit, r, matu, spot,striketest, n, N,hurst,nappeprice[posi,posic]]
x = [volvol]
ttest = neldermead(calibrate_volvol,x,0.01,0.001,50,100,XP)
volvol = ttest[0][0]
print("Volvol 1 params", volvol)

XP = [0, 0,volvol,0,volinit, r, matu, spot, striketest, n, N,nappeprice[posi,posic]]
x = [hurst]
ttest = neldermead(calibrate_hurst,x,0.01,0.001,50, 100,XP)
hurst = ttest[0][0]
print("hurst 1 params", hurst)

N = 2000
tic = ti.perf_counter()
esa = montecarlo_stochastic(0, 0, volvol, 0,v0, r, 7 / 12, spot, 98.3, n, N,hurst) 
print("Monte Carlo 1 params",esa)
toc = ti.perf_counter()
print("Time :",str(toc-tic))

#BS
essay = nappe[33,58]
print("BS ",BlackScholes(essay,striketest,spot,r,matu))
print("vol ",essay)


#Avec les 3 parametres
volinit = v0
XP = [0, 0,0, r,matu, spot, striketest, n, N,nappeprice[posi,posic]]
x = [volinit,volvol,hurst]
ttest = neldermead(calibration_monte_3params,x,0.01,0.0001,50, 100,XP)
vol2 = ttest[0][0]
volvol2 = ttest[0][2]
hurst2 = ttest[0][1]

print("3 params", ttest[0])
tic = ti.perf_counter()
esa = montecarlo_stochastic(0, 0, volvol2, 0,vol2, r, 7 / 12, spot, 98.3, n, N,hurst2) 
print("Monte Carlo 3 params ",esa)
toc = ti.perf_counter()
print("Time :",str(toc-tic))



"""""""""""""""""""""""""""""""""""""""""""""""""""""""""""
UB 
"""""""""""""""""""""""""""""""""""""""""""""""""""""""""""

#Avec 5 parametres
returnmean = 1
vbar = 0.1
rho = 0.3
params = [vol2,returnmean, vbar, volvol2,rho,hurst2]
X_params = [ r,matu, spot,striketest, n, N,nappeprice[posi,posic]]
v022 = neldermead(calibrate_six_params_heston, params,step,0.0001,10, 20,X_params)
print(v022)
print(step)
#[array([0.24851852, 0.98518519, 0.91111111, 0.20185185, 0.96296296,0.36851852]), 0.26000935000210745]

tic = ti.perf_counter()
esa = montecarlo_stochastic(v022[0][1], v022[0][2], v022[0][3], v022[0][4],v022[0][0], r,matu, spot, striketest, n, N,v022[0][5]) 
print("Monte Carlo 5 params ",esa)
toc = ti.perf_counter()
print("Time :",str(toc-tic))


       